Labelled photos from "raw", an image-classification folder in NewbEkansh/agri-genomic-insurance. The possible labels are: bacterial blight, blast, healthy, bacterial leaf blight, leaf blast.

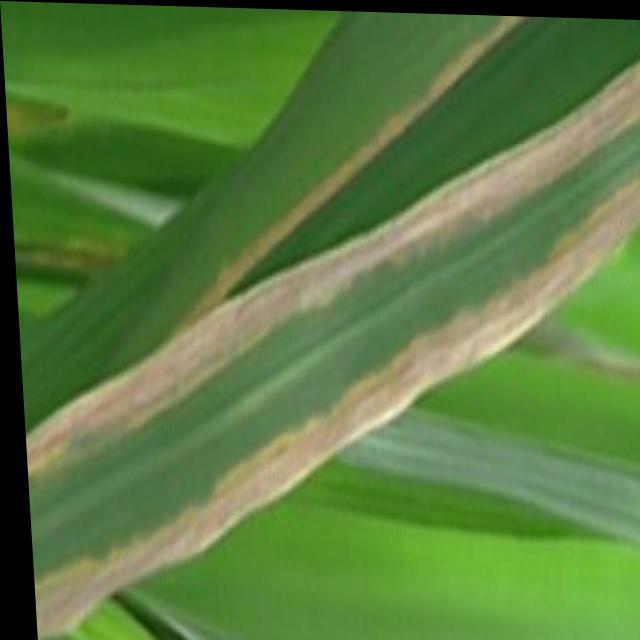
Label: bacterial blight

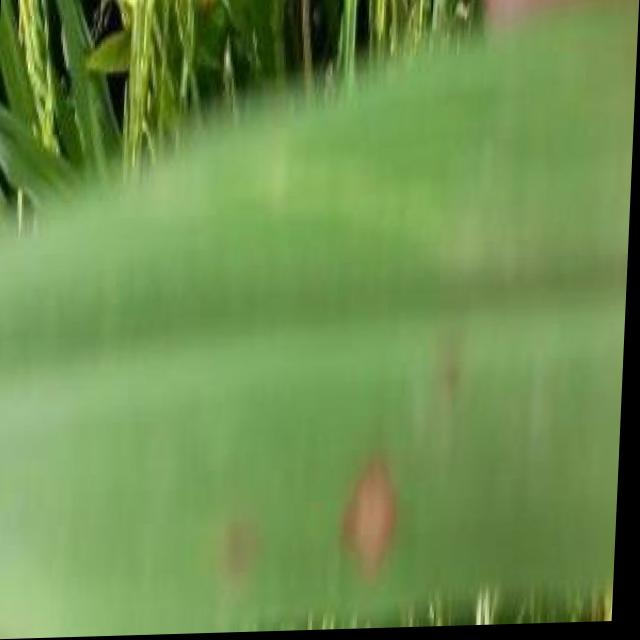
Label: blast

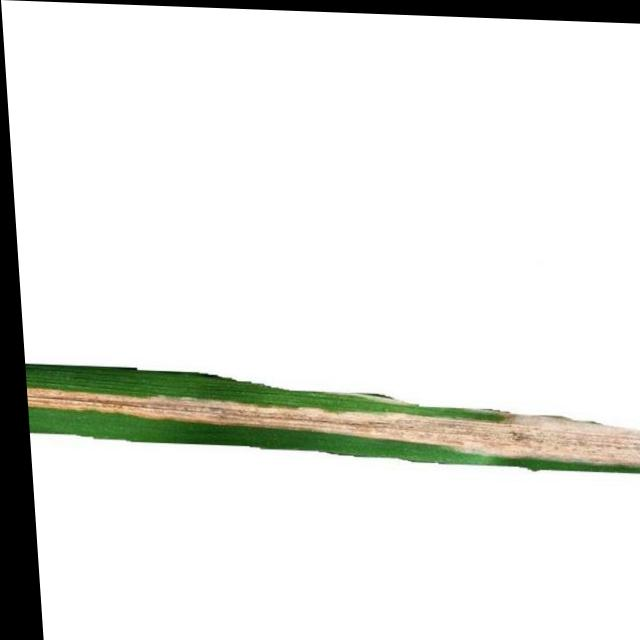
Label: bacterial leaf blight

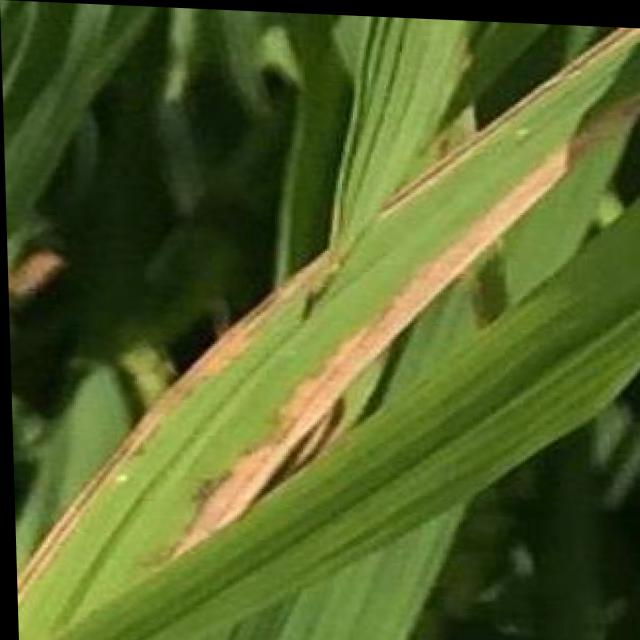
Label: bacterial blight

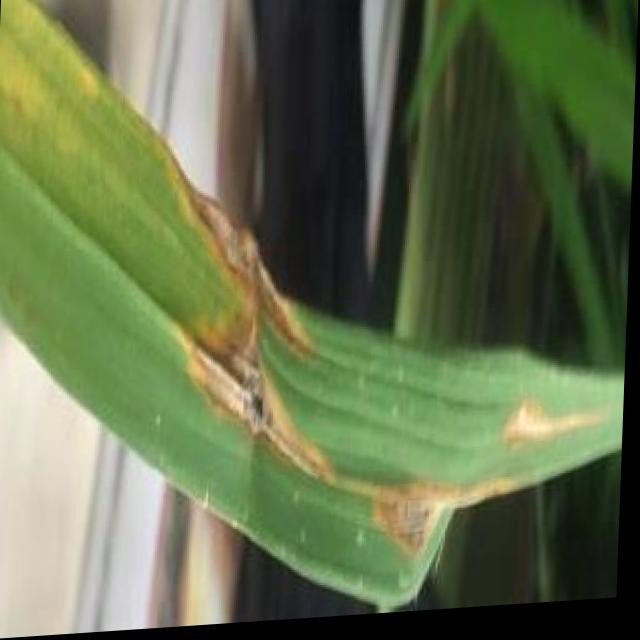
Label: blast

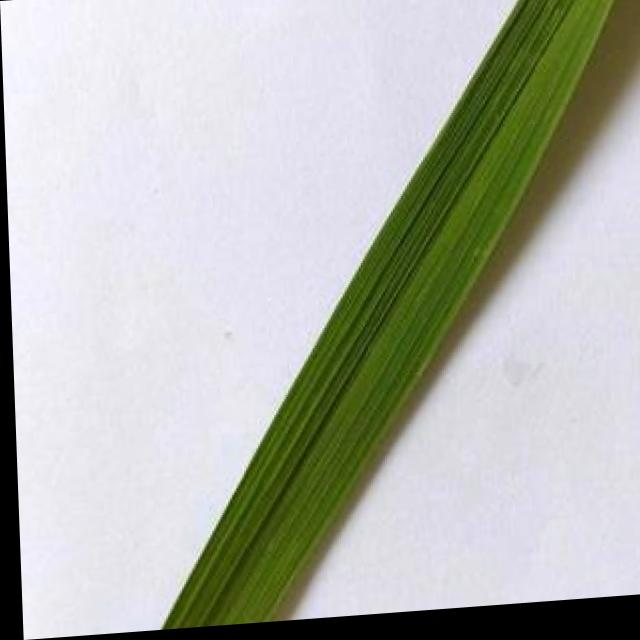
Label: healthy
